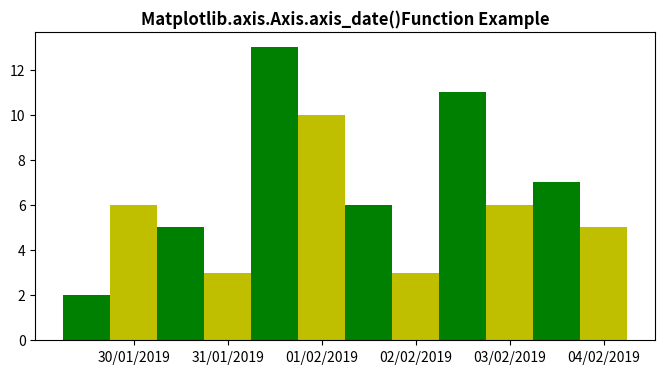

This figure's Python source:
# Implementation of matplotlib function
from matplotlib.axis import Axis
from datetime import datetime
import matplotlib.pyplot as plt
from matplotlib.dates import (
    DateFormatter, AutoDateLocator, AutoDateFormatter, datestr2num
)

days = [
    '30/01/2019',
    '31/01/2019',
    '01/02/2019',
    '02/02/2019',
    '03/02/2019',
    '04/02/2019'
]
data1 = [2, 5, 13, 6, 11, 7]
data2 = [6, 3, 10, 3, 6, 5]

z = datestr2num([
    datetime.strptime(day, '%d/%m/%Y').strftime('%m/%d/%Y')
    for day in days
])

r = 0.25

figure = plt.figure(figsize=(8, 4))
axes = figure.add_subplot(111)

axes.bar(z - r, data1, width=2 * r,
         color='g', align='center',
         tick_label=days)
axes.bar(z + r, data2, width=2 * r,
         color='y', align='center',
         tick_label=days)

axes.xaxis.axis_date()

plt.title("Matplotlib.axis.Axis.axis_date()\
Function Example", fontsize=12, fontweight='bold')

plt.show()
